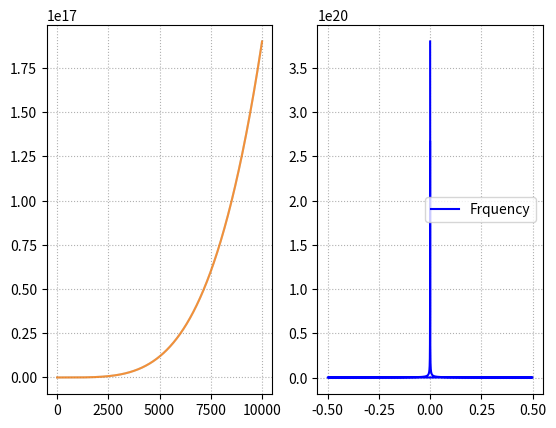

Python code for this plot:
# Author:Palmer
# _*_ coding:utf-8 _*_
# Time:2020/10/6 21:17
import numpy.fft as nf

#nf(原函数值序列) --》 目标函数序列
#通过一个复数数组 复数的模代表的是振幅，复数的福角代表的初相位，经过逆向傅里叶变换得到合成的函数值数组
"""
    傅里叶定理：
        任何一条周期曲线，无论多么跳跃或不规则,都能表示成一组光滑正玄曲线叠加之和
    傅里叶变换：
    基于傅里叶定理对一条周期曲线进行拆解的过程，最终得到一组光滑的正玄曲线。
    傅里叶变换的目的是可将时域上的信号换变为频域上的信号，随着域的不同，对同一个事物的了解角度也随之改变，因此在时域中
    某些不好处理的地方，在频域就可以较为简单的处理，这就可以大量减少处理信号存储量
"""

import numpy as np
import matplotlib.pyplot as mp

x = np.linspace(0,10000,10000)
print(x)
y1 = 19 * x**4 + 3 * x**3 + 2 * x**2 +np.pi*np.cos(x)
mp.subplot(121)
mp.grid(linestyle=":")
mp.plot(x,y1,label="y1",alpha=0.3)

complex_ary = nf.fft(y1) #复数的数组
#合成波
y_ = nf.ifft(complex_ary).real
mp.plot(x,y_,label="y_",alpha=0.8)

#绘制频域图像， 频率/能量图像
freqs = nf.fftfreq(y_.size,x[1]-x[0])
pows = np.abs(complex_ary)
mp.subplot(122)
mp.grid(linestyle=":")
mp.plot(freqs,pows,color='blue',label="Frquency")
mp.legend()
mp.show()